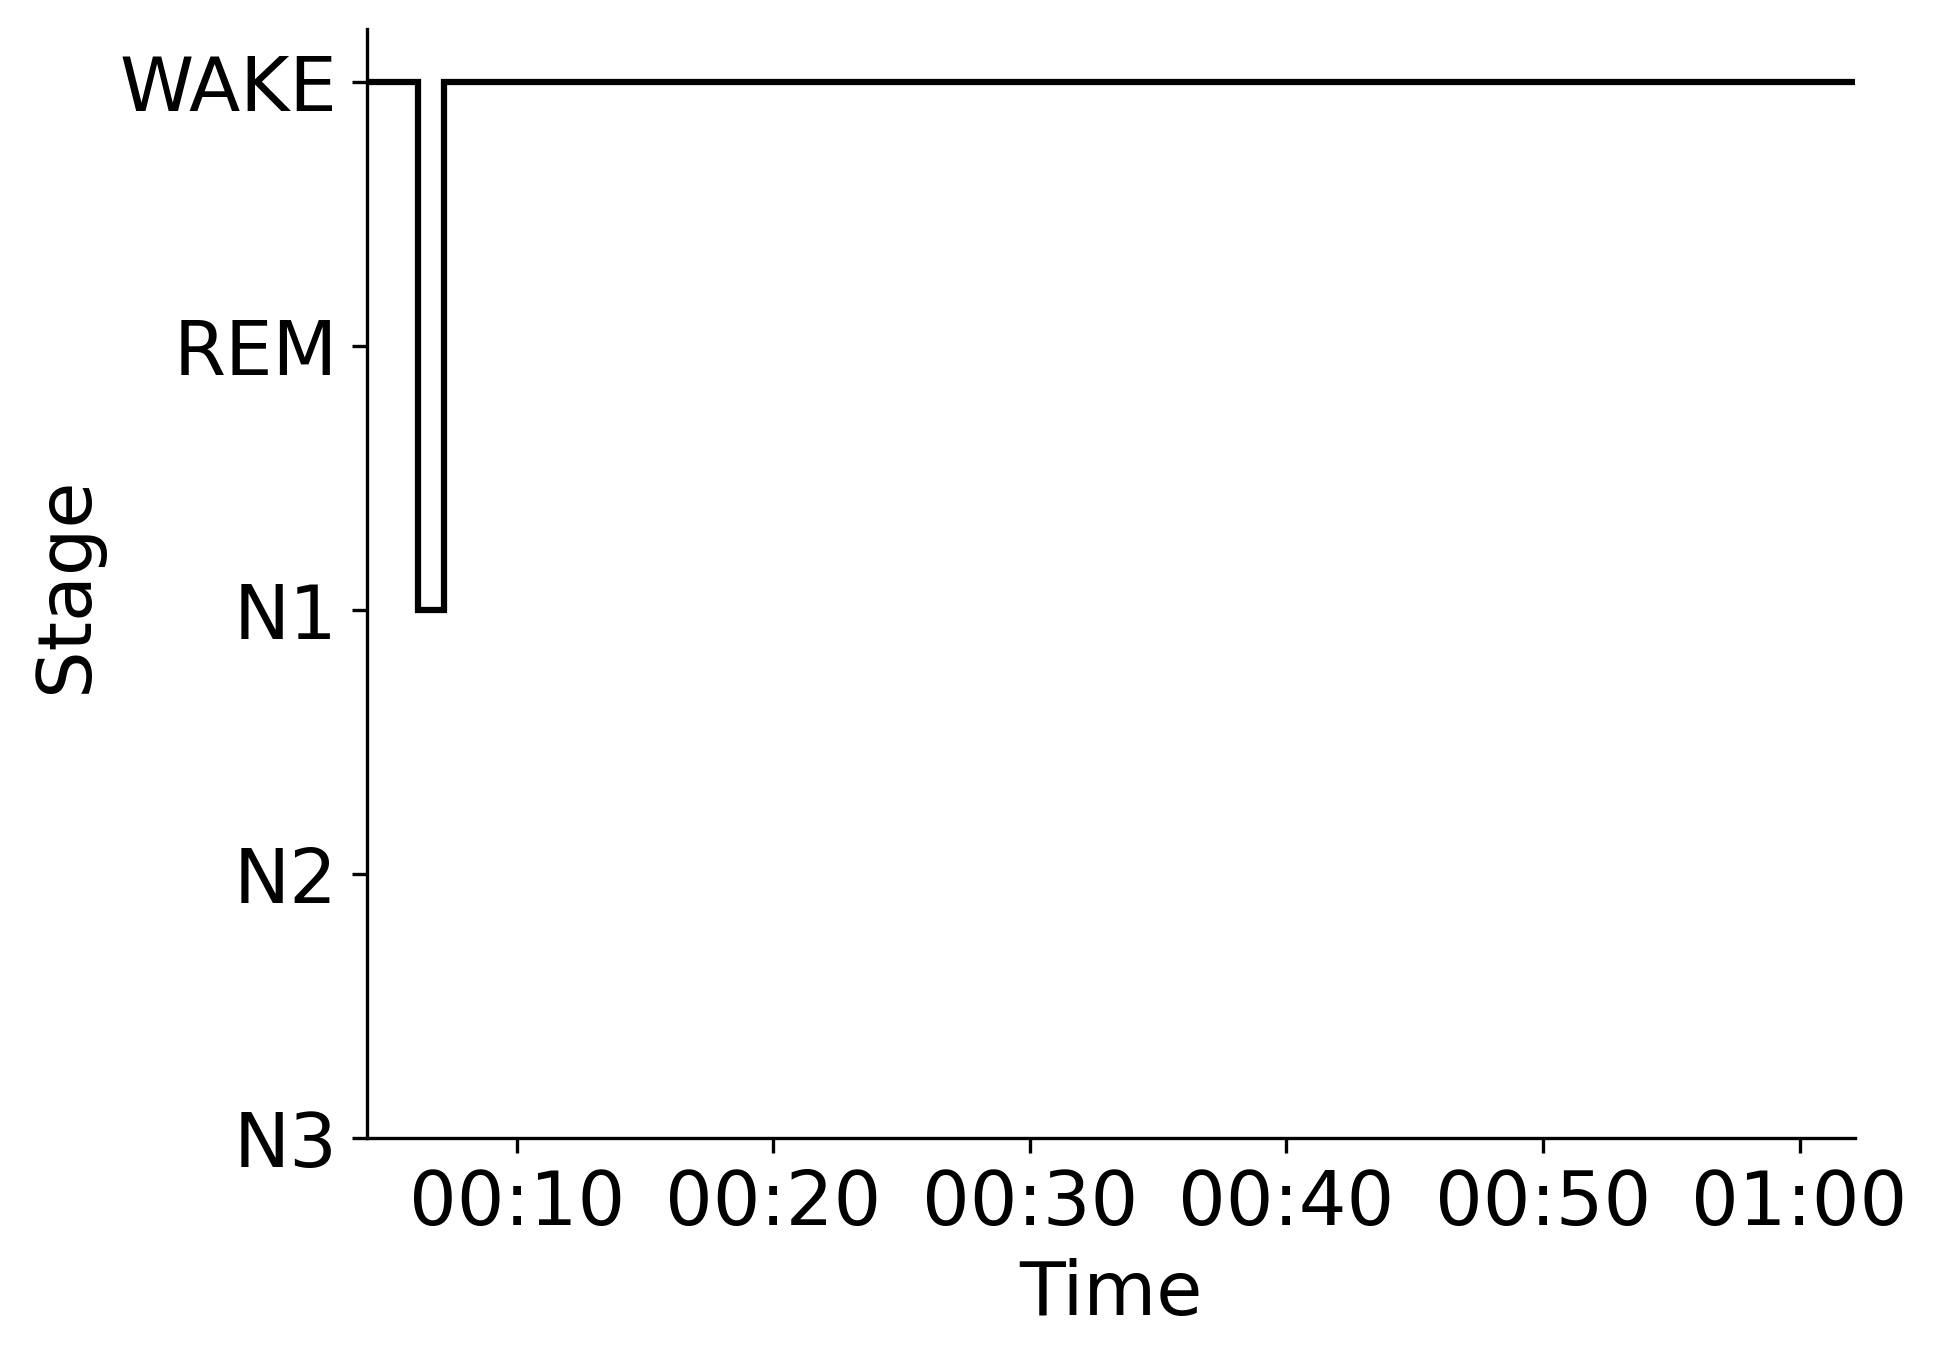

The data file committed next to this chart (first rows):
Epoch, Subject, Session, Recording, RecordingEpoch, Time, Stage
0, sub-00056, ses-1, sub-00056_ses-1_task-sleep_acq-20160921T…, 0, 2016-09-21 00:04:08.790159+00:00, WAKE
1, sub-00056, ses-1, sub-00056_ses-1_task-sleep_acq-20160921T…, 1, 2016-09-21 00:04:38.790159+00:00, WAKE
2, sub-00056, ses-1, sub-00056_ses-1_task-sleep_acq-20160921T…, 2, 2016-09-21 00:05:08.790159+00:00, WAKE
3, sub-00056, ses-1, sub-00056_ses-1_task-sleep_acq-20160921T…, 3, 2016-09-21 00:05:38.790159+00:00, WAKE
4, sub-00056, ses-1, sub-00056_ses-1_task-sleep_acq-20160921T…, 4, 2016-09-21 00:06:08.790159+00:00, N1
5, sub-00056, ses-1, sub-00056_ses-1_task-sleep_acq-20160921T…, 5, 2016-09-21 00:06:38.790159+00:00, N1
6, sub-00056, ses-1, sub-00056_ses-1_task-sleep_acq-20160921T…, 6, 2016-09-21 00:07:08.790159+00:00, WAKE
7, sub-00056, ses-1, sub-00056_ses-1_task-sleep_acq-20160921T…, 7, 2016-09-21 00:07:38.790159+00:00, WAKE
8, sub-00056, ses-1, sub-00056_ses-1_task-sleep_acq-20160921T…, 8, 2016-09-21 00:08:08.790159+00:00, WAKE
9, sub-00056, ses-1, sub-00056_ses-1_task-sleep_acq-20160921T…, 9, 2016-09-21 00:08:38.790159+00:00, WAKE
10, sub-00056, ses-1, sub-00056_ses-1_task-sleep_acq-20160921T…, 10, 2016-09-21 00:09:08.790159+00:00, WAKE
11, sub-00056, ses-1, sub-00056_ses-1_task-sleep_acq-20160921T…, 11, 2016-09-21 00:09:38.790159+00:00, WAKE
12, sub-00056, ses-1, sub-00056_ses-1_task-sleep_acq-20160921T…, 12, 2016-09-21 00:10:08.790159+00:00, WAKE
13, sub-00056, ses-1, sub-00056_ses-1_task-sleep_acq-20160921T…, 13, 2016-09-21 00:10:38.790159+00:00, WAKE
14, sub-00056, ses-1, sub-00056_ses-1_task-sleep_acq-20160921T…, 14, 2016-09-21 00:11:08.790159+00:00, WAKE
15, sub-00056, ses-1, sub-00056_ses-1_task-sleep_acq-20160921T…, 15, 2016-09-21 00:11:38.790159+00:00, WAKE
16, sub-00056, ses-1, sub-00056_ses-1_task-sleep_acq-20160921T…, 16, 2016-09-21 00:12:08.790159+00:00, WAKE
17, sub-00056, ses-1, sub-00056_ses-1_task-sleep_acq-20160921T…, 17, 2016-09-21 00:12:38.790159+00:00, WAKE
18, sub-00056, ses-1, sub-00056_ses-1_task-sleep_acq-20160921T…, 18, 2016-09-21 00:13:08.790159+00:00, WAKE
19, sub-00056, ses-1, sub-00056_ses-1_task-sleep_acq-20160921T…, 19, 2016-09-21 00:13:38.790159+00:00, WAKE
20, sub-00056, ses-1, sub-00056_ses-1_task-sleep_acq-20160921T…, 20, 2016-09-21 00:14:08.790159+00:00, WAKE
21, sub-00056, ses-1, sub-00056_ses-1_task-sleep_acq-20160921T…, 21, 2016-09-21 00:14:38.790159+00:00, WAKE
22, sub-00056, ses-1, sub-00056_ses-1_task-sleep_acq-20160921T…, 22, 2016-09-21 00:15:08.790159+00:00, WAKE
23, sub-00056, ses-1, sub-00056_ses-1_task-sleep_acq-20160921T…, 23, 2016-09-21 00:15:38.790159+00:00, WAKE
24, sub-00056, ses-1, sub-00056_ses-1_task-sleep_acq-20160921T…, 24, 2016-09-21 00:16:08.790159+00:00, WAKE
25, sub-00056, ses-1, sub-00056_ses-1_task-sleep_acq-20160921T…, 25, 2016-09-21 00:16:38.790159+00:00, WAKE
26, sub-00056, ses-1, sub-00056_ses-1_task-sleep_acq-20160921T…, 26, 2016-09-21 00:17:08.790159+00:00, WAKE
27, sub-00056, ses-1, sub-00056_ses-1_task-sleep_acq-20160921T…, 27, 2016-09-21 00:17:38.790159+00:00, WAKE
28, sub-00056, ses-1, sub-00056_ses-1_task-sleep_acq-20160921T…, 28, 2016-09-21 00:18:08.790159+00:00, WAKE
29, sub-00056, ses-1, sub-00056_ses-1_task-sleep_acq-20160921T…, 29, 2016-09-21 00:18:38.790159+00:00, WAKE
30, sub-00056, ses-1, sub-00056_ses-1_task-sleep_acq-20160921T…, 30, 2016-09-21 00:19:08.790159+00:00, WAKE
31, sub-00056, ses-1, sub-00056_ses-1_task-sleep_acq-20160921T…, 31, 2016-09-21 00:19:38.790159+00:00, WAKE
32, sub-00056, ses-1, sub-00056_ses-1_task-sleep_acq-20160921T…, 32, 2016-09-21 00:20:08.790159+00:00, WAKE
33, sub-00056, ses-1, sub-00056_ses-1_task-sleep_acq-20160921T…, 33, 2016-09-21 00:20:38.790159+00:00, WAKE
34, sub-00056, ses-1, sub-00056_ses-1_task-sleep_acq-20160921T…, 34, 2016-09-21 00:21:08.790159+00:00, WAKE
35, sub-00056, ses-1, sub-00056_ses-1_task-sleep_acq-20160921T…, 35, 2016-09-21 00:21:38.790159+00:00, WAKE
36, sub-00056, ses-1, sub-00056_ses-1_task-sleep_acq-20160921T…, 36, 2016-09-21 00:22:08.790159+00:00, WAKE
37, sub-00056, ses-1, sub-00056_ses-1_task-sleep_acq-20160921T…, 37, 2016-09-21 00:22:38.790159+00:00, WAKE
38, sub-00056, ses-1, sub-00056_ses-1_task-sleep_acq-20160921T…, 38, 2016-09-21 00:23:08.790159+00:00, WAKE
39, sub-00056, ses-1, sub-00056_ses-1_task-sleep_acq-20160921T…, 39, 2016-09-21 00:23:38.790159+00:00, WAKE
40, sub-00056, ses-1, sub-00056_ses-1_task-sleep_acq-20160921T…, 40, 2016-09-21 00:24:08.790159+00:00, WAKE
41, sub-00056, ses-1, sub-00056_ses-1_task-sleep_acq-20160921T…, 41, 2016-09-21 00:24:38.790159+00:00, WAKE
42, sub-00056, ses-1, sub-00056_ses-1_task-sleep_acq-20160921T…, 42, 2016-09-21 00:25:08.790159+00:00, WAKE
43, sub-00056, ses-1, sub-00056_ses-1_task-sleep_acq-20160921T…, 43, 2016-09-21 00:25:38.790159+00:00, WAKE
44, sub-00056, ses-1, sub-00056_ses-1_task-sleep_acq-20160921T…, 44, 2016-09-21 00:26:08.790159+00:00, WAKE
45, sub-00056, ses-1, sub-00056_ses-1_task-sleep_acq-20160921T…, 45, 2016-09-21 00:26:38.790159+00:00, WAKE
46, sub-00056, ses-1, sub-00056_ses-1_task-sleep_acq-20160921T…, 46, 2016-09-21 00:27:08.790159+00:00, WAKE
47, sub-00056, ses-1, sub-00056_ses-1_task-sleep_acq-20160921T…, 47, 2016-09-21 00:27:38.790159+00:00, WAKE
48, sub-00056, ses-1, sub-00056_ses-1_task-sleep_acq-20160921T…, 48, 2016-09-21 00:28:08.790159+00:00, WAKE
49, sub-00056, ses-1, sub-00056_ses-1_task-sleep_acq-20160921T…, 49, 2016-09-21 00:28:38.790159+00:00, WAKE
50, sub-00056, ses-1, sub-00056_ses-1_task-sleep_acq-20160921T…, 50, 2016-09-21 00:29:08.790159+00:00, WAKE
51, sub-00056, ses-1, sub-00056_ses-1_task-sleep_acq-20160921T…, 51, 2016-09-21 00:29:38.790159+00:00, WAKE
52, sub-00056, ses-1, sub-00056_ses-1_task-sleep_acq-20160921T…, 52, 2016-09-21 00:30:08.790159+00:00, WAKE
53, sub-00056, ses-1, sub-00056_ses-1_task-sleep_acq-20160921T…, 53, 2016-09-21 00:30:38.790159+00:00, WAKE
54, sub-00056, ses-1, sub-00056_ses-1_task-sleep_acq-20160921T…, 54, 2016-09-21 00:31:08.790159+00:00, WAKE
55, sub-00056, ses-1, sub-00056_ses-1_task-sleep_acq-20160921T…, 55, 2016-09-21 00:31:38.790159+00:00, WAKE
56, sub-00056, ses-1, sub-00056_ses-1_task-sleep_acq-20160921T…, 56, 2016-09-21 00:32:08.790159+00:00, WAKE
57, sub-00056, ses-1, sub-00056_ses-1_task-sleep_acq-20160921T…, 57, 2016-09-21 00:32:38.790159+00:00, WAKE
58, sub-00056, ses-1, sub-00056_ses-1_task-sleep_acq-20160921T…, 58, 2016-09-21 00:33:08.790159+00:00, WAKE
59, sub-00056, ses-1, sub-00056_ses-1_task-sleep_acq-20160921T…, 59, 2016-09-21 00:33:38.790159+00:00, WAKE
... 56 more rows
